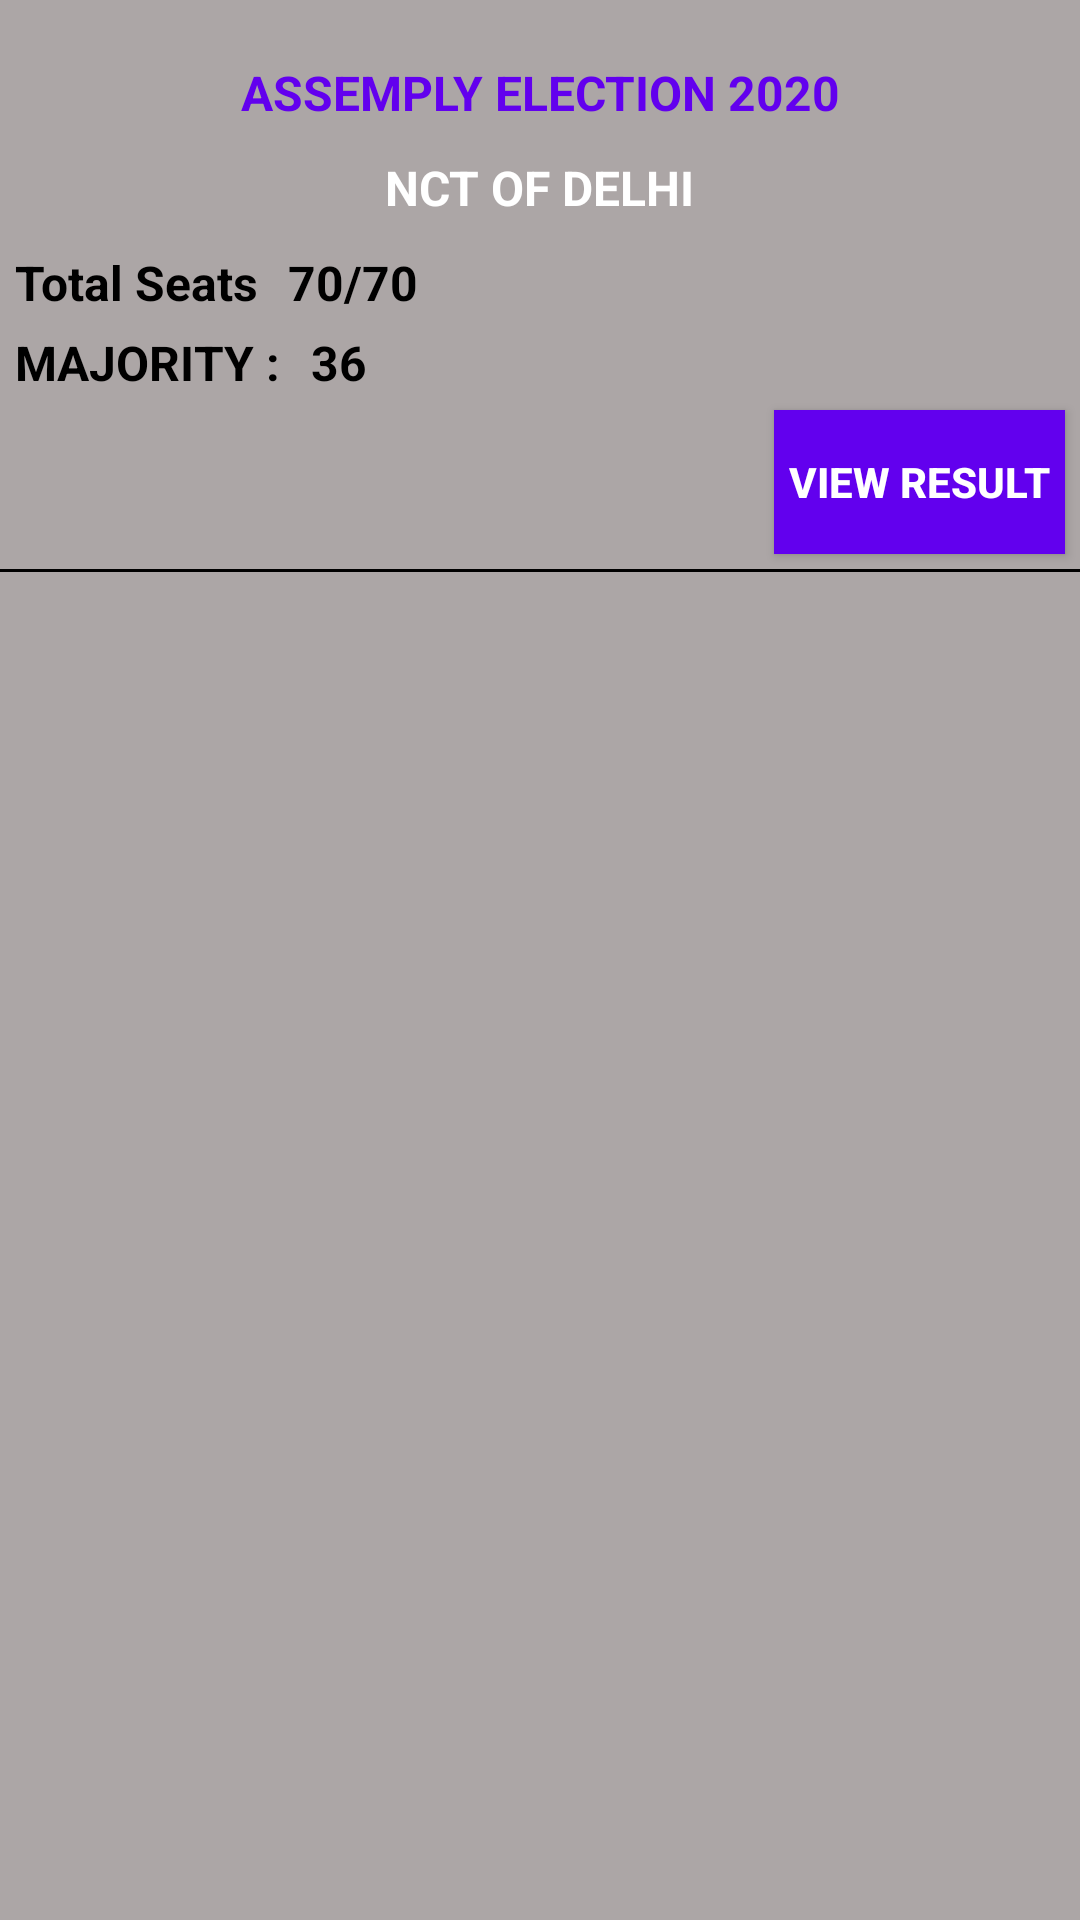

Layout XML and referenced resources for this Android screen:
<!-- AndroidManifest.xml: application theme AppTheme -->
<!-- res/layout/list_result_list.xml -->
<?xml version="1.0" encoding="utf-8"?>
<LinearLayout xmlns:android="http://schemas.android.com/apk/res/android"
    android:orientation="vertical"
    android:layout_width="match_parent"
    android:layout_height="match_parent"
    android:layout_margin="8dp"
    android:background="@color/light_grey">

    <TextView
        android:layout_width="match_parent"
        android:layout_height="wrap_content"
        android:id="@+id/txt_result_list_election_type_name"
        android:text="ASSEMPLY ELECTION 2020"
        android:textAlignment="center"
        android:textSize="16dp"
        android:textStyle="bold"
        android:textColor="@color/colorPrimary"
        android:layout_marginTop="20dp"
        android:layout_marginLeft="5dp"
        android:layout_marginRight="5dp"/>

    <TextView
        android:layout_width="wrap_content"
        android:layout_height="wrap_content"
        android:id="@+id/txt_result_list_election_place_name"
        android:text="NCT OF DELHI"
        android:textSize="16dp"
        android:textStyle="bold"
        android:textColor="@color/white"
        android:layout_marginTop="5dp"
        android:layout_marginLeft="5dp"
        android:background="@drawable/btnsignup_gradient"
        android:layout_marginRight="5dp"
        android:padding="5dp"
        android:layout_gravity="center"/>

    <LinearLayout
        android:layout_width="match_parent"
        android:layout_height="wrap_content"
        android:orientation="horizontal">

    <TextView
        android:layout_width="wrap_content"
        android:layout_height="wrap_content"
        android:id="@+id/txt_result_list_election_total_seat_title"
        android:text="Total Seats"
        android:textSize="16dp"
        android:textStyle="bold"
        android:textColor="@color/black"
        android:layout_marginTop="5dp"
        android:layout_marginLeft="5dp"
        android:layout_marginRight="5dp"/>
    <TextView
        android:layout_width="match_parent"
        android:layout_height="wrap_content"
        android:id="@+id/txt_result_list_election_total_seat"
        android:text="70/70"
        android:textSize="16dp"
        android:textStyle="bold"
        android:textColor="@color/black"
        android:layout_marginTop="5dp"
        android:layout_marginLeft="5dp"
        android:layout_marginRight="5dp"/>

    </LinearLayout>

    <LinearLayout
        android:layout_width="match_parent"
        android:layout_height="wrap_content"
        android:orientation="horizontal">

        <TextView
            android:layout_width="wrap_content"
            android:layout_height="wrap_content"
            android:id="@+id/txt_result_list_election_majority_seats_title"
            android:text="MAJORITY :"
            android:textSize="16dp"
            android:textStyle="bold"
            android:textColor="@color/black"
            android:layout_marginTop="5dp"
            android:layout_marginLeft="5dp"
            android:layout_marginRight="5dp"/>

        <TextView
        android:layout_width="match_parent"
        android:layout_height="wrap_content"
        android:id="@+id/txt_result_list_election_majority_seats_no"
        android:text="36"
        android:textSize="16dp"
        android:textStyle="bold"
        android:textColor="@color/black"
        android:layout_marginTop="5dp"
        android:layout_marginLeft="5dp"
        android:layout_marginRight="5dp"/>

    </LinearLayout>

    <Button
        android:layout_width="wrap_content"
        android:layout_height="wrap_content"
        android:id="@+id/btn_view_result"
        android:text="View Result"
        android:textColor="@color/white"
        android:textStyle="bold"
        android:textSize="14dp"
        android:layout_gravity="right"
        android:layout_marginRight="10dp"
        android:background="@color/colorPrimary"
        android:layout_margin="5dp"
        android:padding="5dp"/>

    <View
        android:layout_width="match_parent"
        android:layout_height="1dp"
        android:background="@color/black"/>

</LinearLayout>
<!-- resources referenced by this layout -->
<resources>
  <color name="black">#000000</color>
  <color name="colorPrimary">#6200EE</color>
  <color name="light_grey">#ACA6A6</color>
  <color name="white">#FFFFFF</color>
  <style name="AppTheme" parent="Theme.AppCompat.Light.DarkActionBar">
          
          <item name="colorPrimary">@color/colorPrimary</item>
          <item name="colorPrimaryDark">@color/colorPrimaryDark</item>
          <item name="colorAccent">@color/colorAccent</item>
      </style>
  <color name="colorPrimaryDark">#3700B3</color>
  <color name="colorAccent">#03DAC5</color>
</resources>
